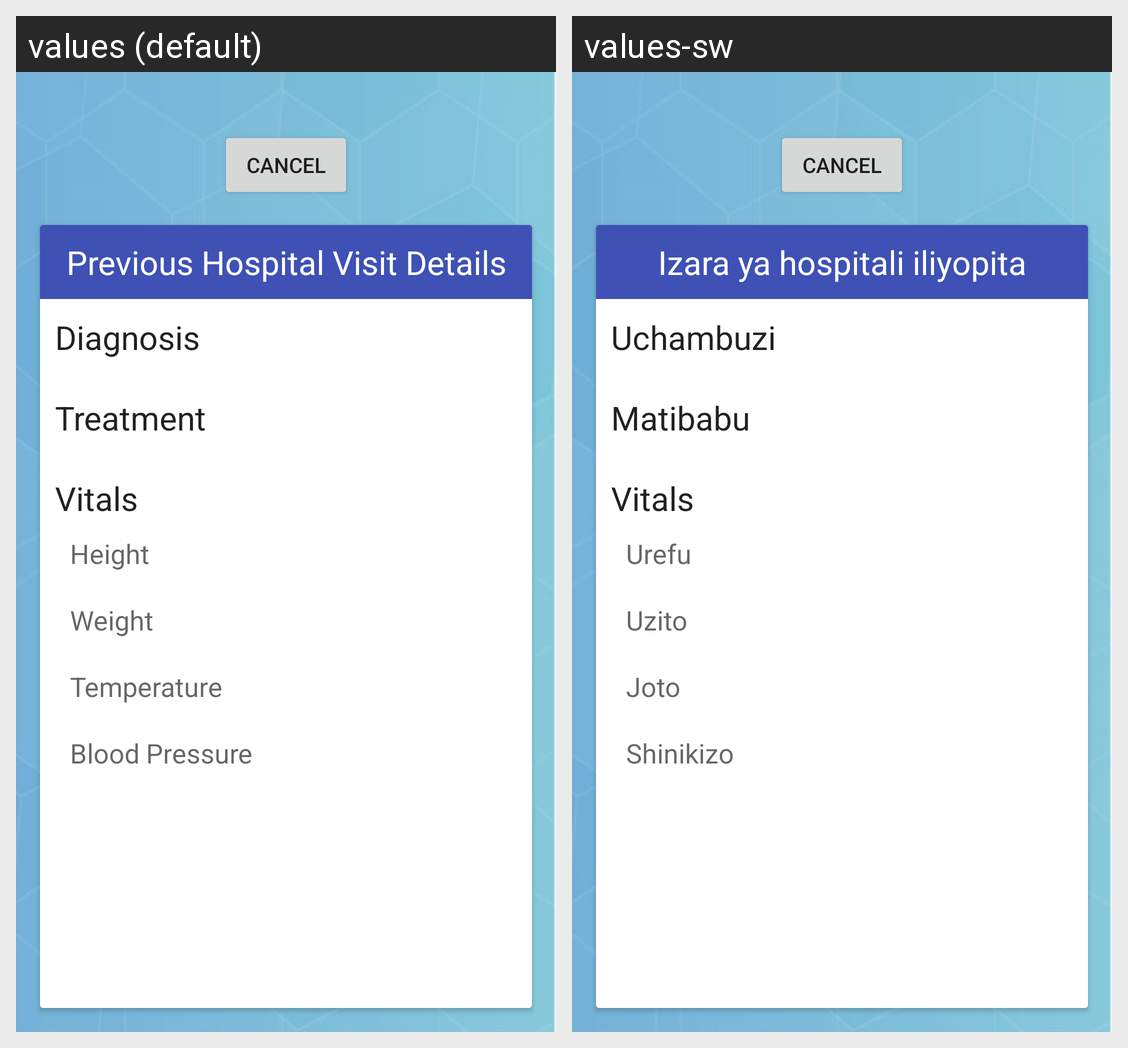

Locale-by-locale string values for the Android screen shown in this grid:
Android screen res/layout/activity_remider_notification_view.xml rendered under 2 locales, left to right: values (default), values-sw. Device: Nexus 5 (rendered at 1080×1920; each locale shown at half size, 540×960, under a caption strip naming it); theme AppTheme.
Strings drawn on this screen, with the default value and each locale's value (text and hints the layout hard-codes, and strings that could not be matched under every locale, appear in the picture but are not listed):

Previous_Hospital_Visit_Details
  values: Previous Hospital Visit Details
  values-sw: Izara ya hospitali iliyopita

diagnosis
  values: Diagnosis
  values-sw: Uchambuzi

treatment
  values: Treatment
  values-sw: Matibabu

height
  values: Height
  values-sw: Urefu

weight
  values: Weight
  values-sw: Uzito

temperature
  values: Temperature
  values-sw: Joto

blood_pressure
  values: Blood Pressure
  values-sw: Shinikizo
